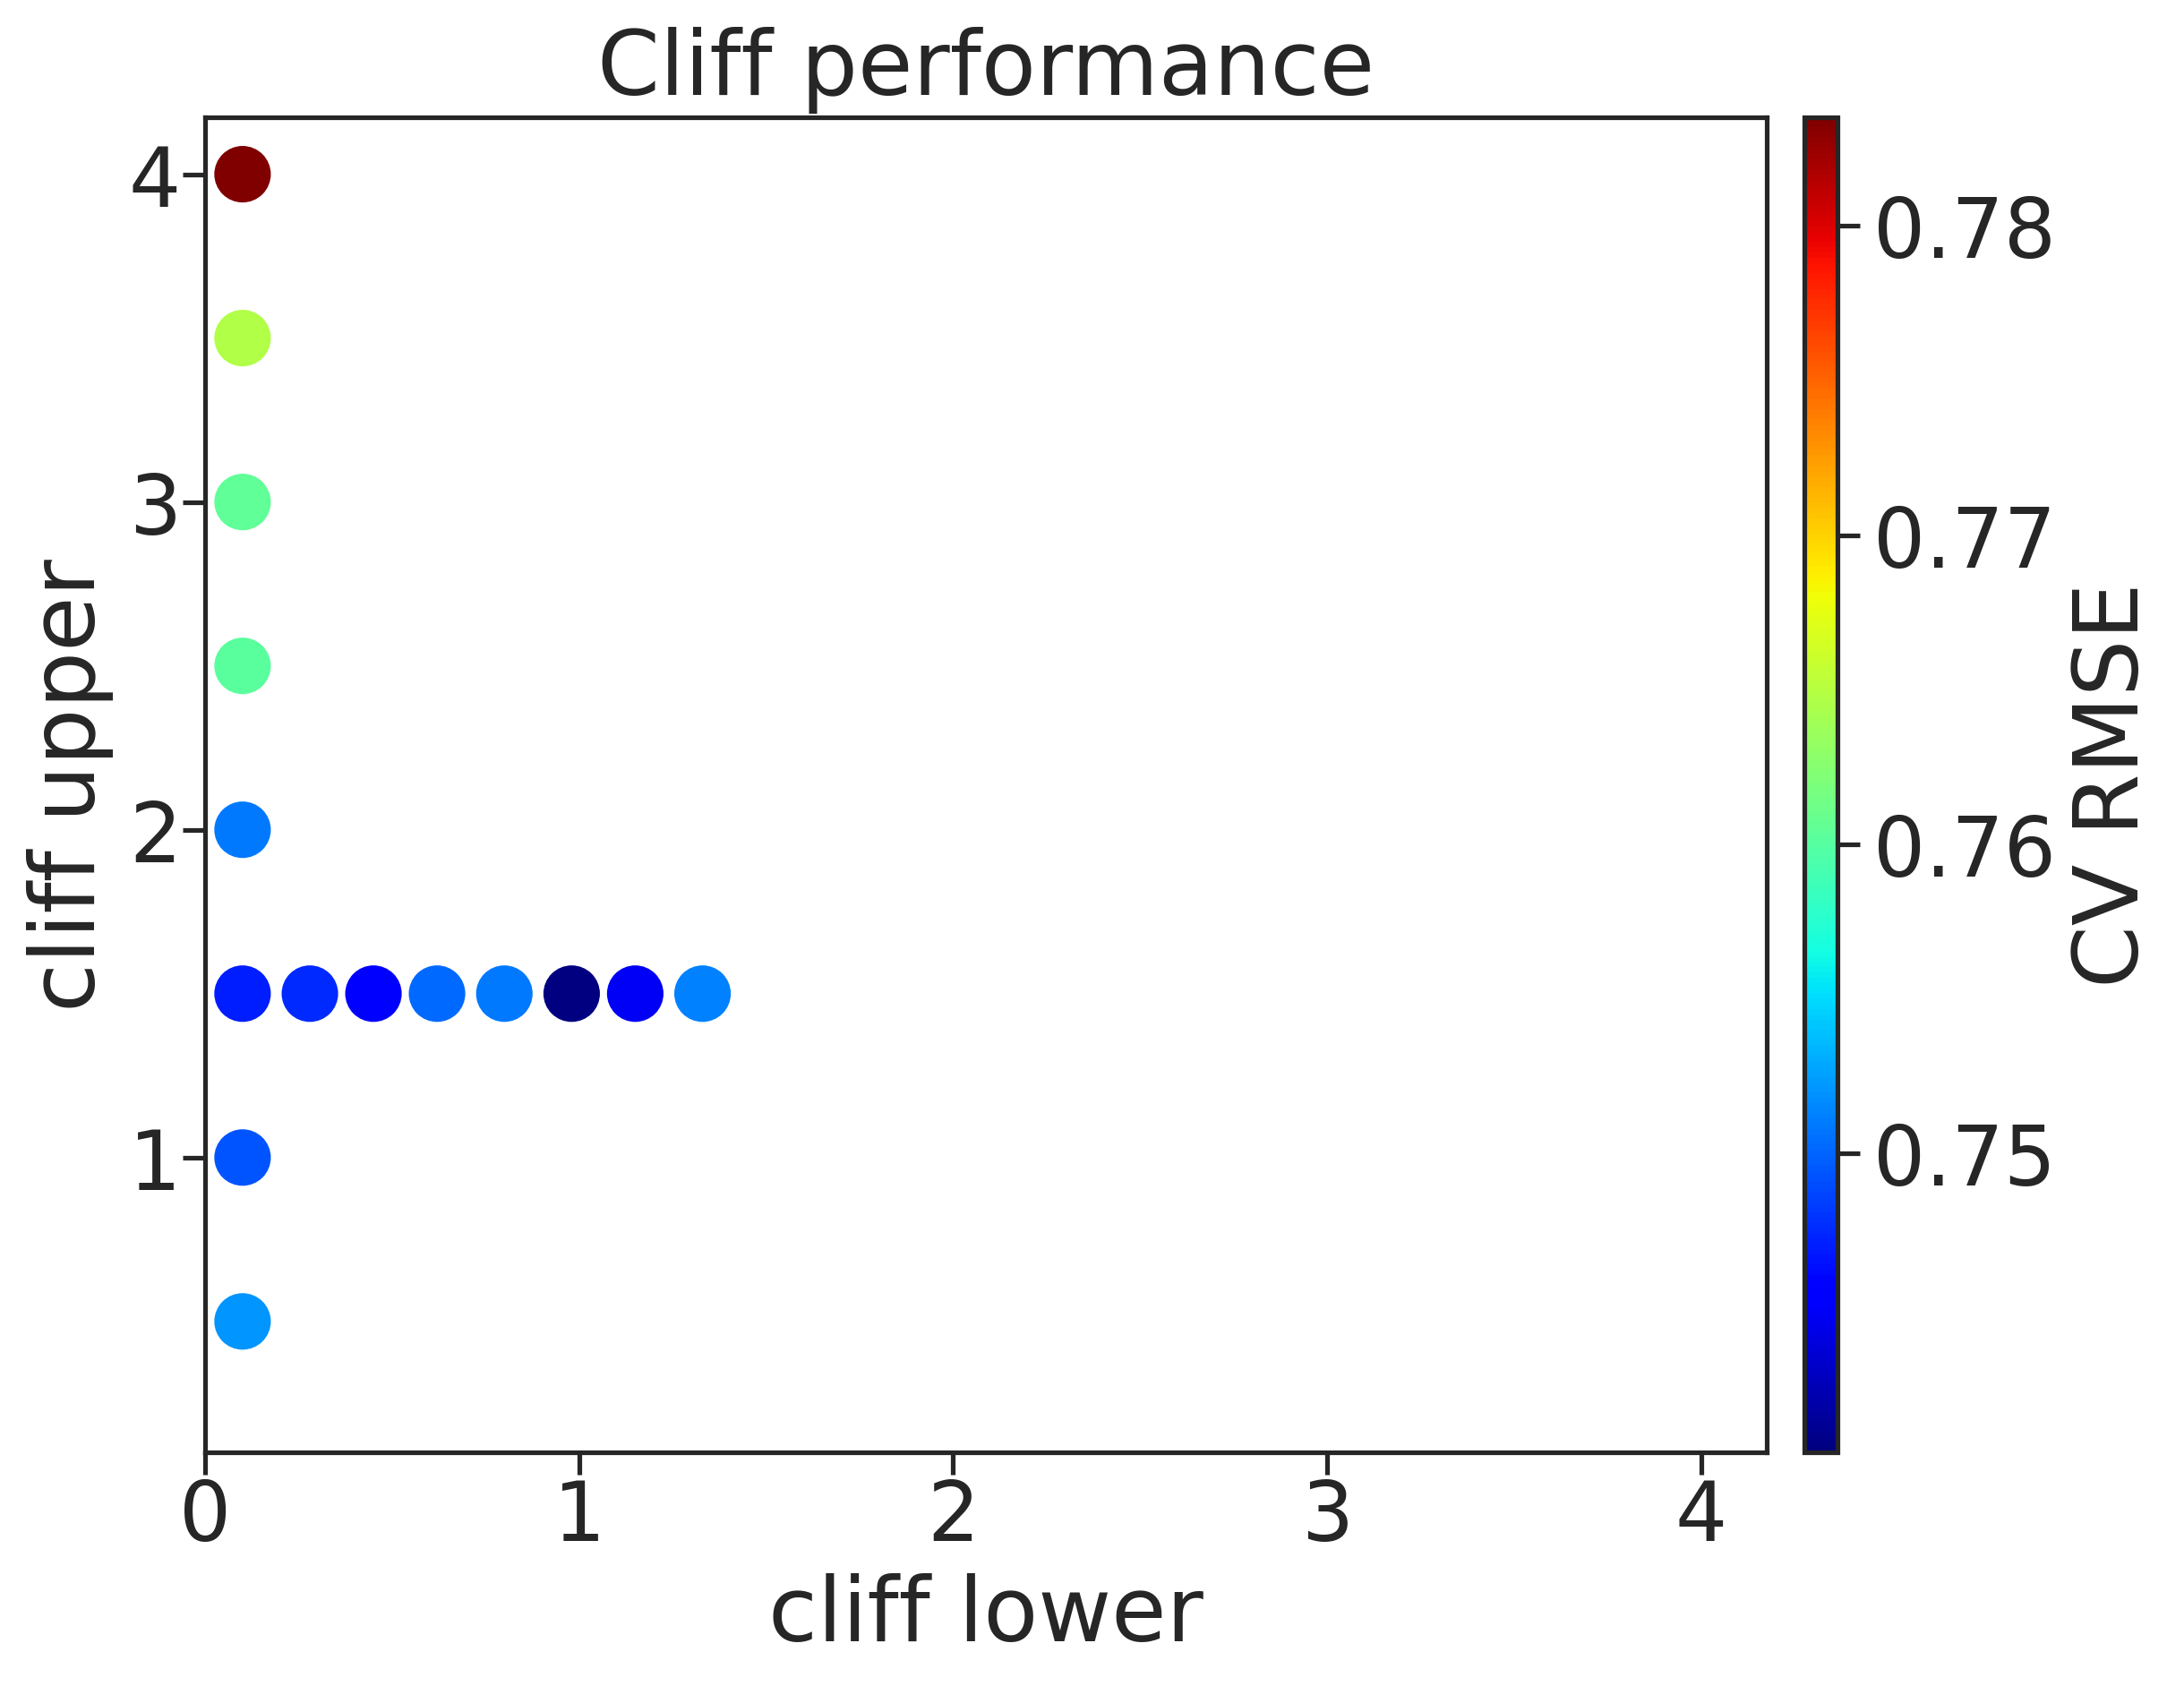

The table this chart was drawn from, first rows:
, cl, cu, rmse, rmse_err
0, 0.1, 0.5, 0.7521, 0.002024
1, 0.1, 1.0, 0.7493, 0.00383
2, 0.1, 1.5, 0.7471, 0.00375
3, 0.1, 2.0, 0.7509, 0.002009
4, 0.1, 2.5, 0.7602, 0.005883
5, 0.1, 3.0, 0.7605, 0.001962
6, 0.1, 3.5, 0.7648, 0.001922
7, 0.1, 4.0, 0.7835, 0.006711
8, 0.28, 1.5, 0.7475, 0.006293
9, 0.45, 1.5, 0.7454, 0.002583
10, 0.62, 1.5, 0.7502, 0.007697
11, 0.8, 1.5, 0.7509, 0.0117
12, 0.98, 1.5, 0.7403, 0.003809
13, 1.15, 1.5, 0.7448, 0.002167
14, 1.33, 1.5, 0.7512, 0.004682
